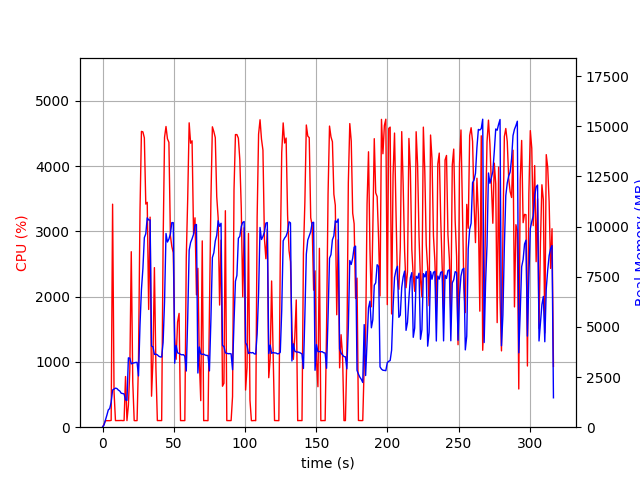

The data file committed next to this chart (first rows):
elapsed_time, nproc, cpu, mem_real, mem_virtual
4.601478576660156e-05, 1, 0.0, 6.875, 3185
1.007, 1, 41.7, 109.3, 770.1
2.015, 1, 99.2, 343.3, 1894
3.024, 1, 100.2, 595.3, 3174
4.032, 1, 100.1, 859.3, 3174
5.042, 1, 100.0, 930.4, 2662
6.05, 1, 104.1, 1247, 6710
7.058, 1, 3417, 1854, 7443
8.068, 1, 543.1, 1902, 7510
9.077, 1, 101.1, 1947, 7614
10.09, 1, 101.1, 1927, 7614
11.09, 1, 101.1, 1851, 7614
12.1, 1, 102.1, 1802, 7614
13.11, 1, 103.2, 1694, 7614
14.12, 1, 101.2, 1678, 7614
15.13, 1, 102.1, 1660, 7634
16.14, 1, 776.4, 1357, 9408
17.15, 1, 101.1, 1339, 9408
18.15, 1, 334.3, 3455, 12288
19.16, 1, 877.2, 3442, 12288
20.17, 1, 2689, 3156, 12288
21.22, 1, 693.6, 3192, 12288
22.23, 1, 101.2, 3208, 12288
23.23, 1, 100.2, 3225, 12288
24.24, 1, 101.2, 3230, 12288
25.25, 1, 1011, 2555, 12288
26.31, 1, 3319, 5092, 12300
27.32, 1, 4532, 6864, 17610
28.34, 1, 4525, 7904, 22068
29.36, 1, 4433, 9446, 22068
30.37, 1, 3419, 9639, 22149
31.38, 1, 3445, 10432, 22229
32.39, 1, 1804, 10326, 22229
33.4, 1, 3218, 10330, 22229
34.41, 1, 475.0, 4043, 22325
35.42, 1, 1035, 4007, 22325
36.42, 1, 2445, 3627, 22325
37.48, 1, 901.9, 3641, 22325
38.49, 1, 101.2, 3606, 22325
39.5, 1, 102.1, 3537, 22325
40.51, 1, 101.1, 3505, 22325
41.52, 1, 101.2, 3496, 22325
42.53, 1, 2807, 4214, 22341
43.54, 1, 4441, 6266, 22391
44.57, 1, 4607, 9653, 22959
45.59, 1, 4418, 9227, 22959
46.61, 1, 4364, 9376, 22987
47.65, 1, 2935, 9638, 22987
48.66, 1, 2768, 10198, 22987
49.67, 1, 2674, 10193, 22987
50.68, 1, 1370, 3189, 22987
51.69, 1, 1041, 4070, 22987
52.7, 1, 1611, 3702, 22987
53.76, 1, 1743, 3680, 22987
54.77, 1, 101.2, 3628, 22987
55.77, 1, 101.2, 3606, 22987
56.78, 1, 101.2, 3619, 22987
57.79, 1, 101.1, 3536, 22987
58.8, 1, 2594, 2799, 22987
59.81, 1, 3504, 5423, 22987
... 253 more rows
